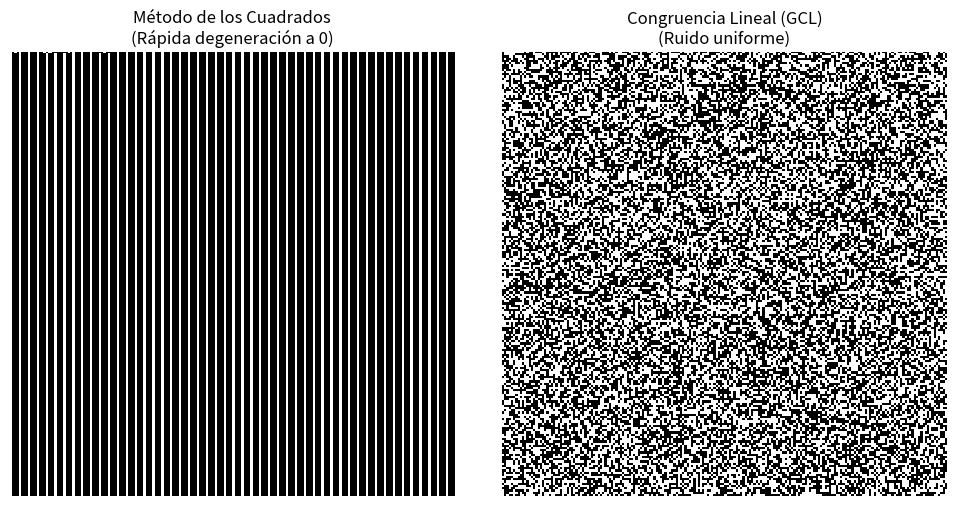
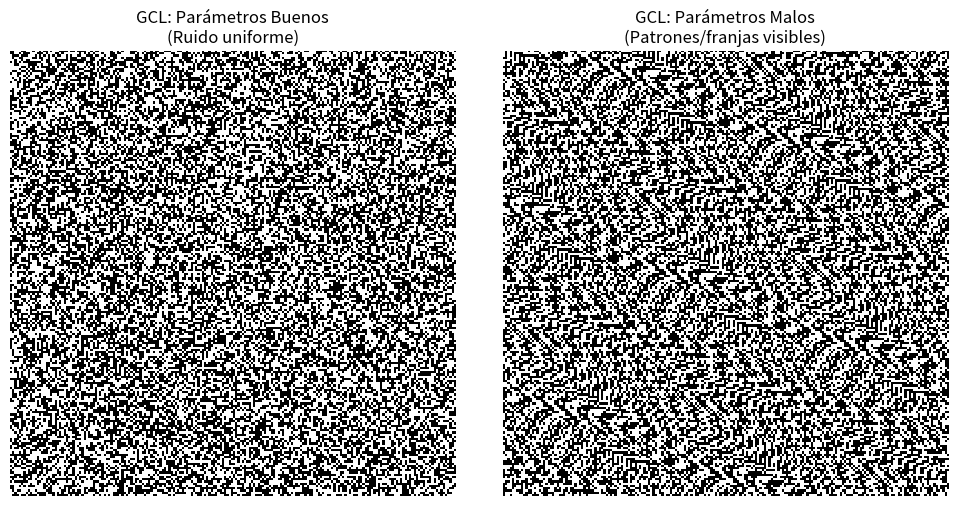

Here is the Python script that generated these plots, in order:
from collections import Counter
import math
import numpy as np
from scipy.stats import chi2
import matplotlib.pyplot as plt

# -------------- Generadores de números aleatorios --------------
# 1. Metodo de los Cuadrados
def mid_square(seed, n):
    seeds = []
    values = []
    # Un bucle que se repite 'n' veces
    for _ in range(n):
        x = seed ** 2  
        # Convertimos 'x' a string de texto para contar sus caracteres
        if len(str(x)) > 2:
            # // es la división entera y % es el módulo
            seed = (x // 10**2) % 10**4
        else:
            seed = 0
        values.append(x)
        seeds.append(seed)
    return list(zip(seeds, values))


# ejecución del ejemplo

resultado_mid_square = mid_square(9731, 100)

#normalización de los resultados a (0,1)
u_mid_square = [v / (10**8) for _, v in resultado_mid_square]


print(f"{'Nueva Semilla':<15} | {'Valor (Cuadrado)'}")
print("-" * 35)
i=0
for s, v in resultado_mid_square:
    i += 1
    seed_str = f"{s:04d}"
    print(f"{i:03d} | {seed_str:<15} | {v}")



# 2. Congruencia Lineal
'''
Los Generadores Congruenciales Lineales (GCL) tienen la forma
x_{n+1} = (a * x_n + c) mod m

dnd
- a es la multiplicadora
- c es la incrementadora
- m es el módulo
- x_0 es la semilla inicial

'''
def linear_congruential_generator(seed, a, c, m, n):
    values = []
    for _ in range(n):
        seed = (a * seed + c) % m
        values.append(seed)
    return values

# ejecución del ejemplo
resultado_linear_congruential_generator = linear_congruential_generator(1, 1664525, 1013904223, 2**32, 10)
print(f"METODO DE CONGRUENCIA LINEAL")
for i in range(len(resultado_linear_congruential_generator)):
    print(f"{i+1:03d} | {resultado_linear_congruential_generator[i]:010d}")

#normalizacion de los resultados a (0,1)
u_rand = [x / (2**32) for x in resultado_linear_congruential_generator]

for i in range(len(u_rand)):
    print(f"{i+1:03d} | {u_rand[i]:.10f}")





# ------------ TESTS --------------
'''
H 0 : independencia y uniformidad

Procedimiento:
1. Seleccionar un subintervalo del (0 , 1).
2. Calcular la probabilidad del subintervalo.
3. Ubicar en la sucesión las posiciones de los elementos que pertenezcan al subintervalo.
4. Calcular el número de elementos consecutivos de la sucesión entre cada una de las ocurrencias consecutivas de elementos del subintervalo (tiempos de espera).
5. La distribución de los tiempos de espera es geométrica con parámetro calculado en 2.
6. Aplicar una prueba  χ ^ 2 a los tiempos de espera.
'''


def test_esperas(u_rand, b_inicio, b_fin):
    p_intervalo = b_fin - b_inicio
    
    # 3. Ubicar posiciones de los elementos en el intervalo (1-based index)
    posiciones_hits = [i for i, x in enumerate(u_rand, start=1) if b_inicio < x < b_fin]
    
    if not posiciones_hits:
        return {"x2": 0.0, "p_value": 0.0}
        
    # 4. Calcular los "tiempos de espera" (brecha entre ocurrencias)
    esperas = []
    last_pos = 0
    for pos in posiciones_hits:
        esperas.append(pos - last_pos)
        last_pos = pos
        
    # 5. y 6. Calcular frecuencias y prueba Chi Cuadrado
    frec_obs = Counter(esperas)
    max_espera = max(esperas)
    
    x2 = 0.0
    for k in range(1, max_espera + 1):
        obs = frec_obs.get(k, 0)
        # Probabilidad geométrica: P(X=k) = p * (1-p)^(k-1)
        prob_geom = p_intervalo * ((1 - p_intervalo) ** (k - 1))
        # Frecuencia esperada respecto a los N intentos:
        geom_esperado = len(u_rand) * prob_geom
        
        if geom_esperado > 0:
            x2 += ((obs - geom_esperado) ** 2) / geom_esperado
            
    df = max_espera - 1
    p_value = 1.0 - chi2.cdf(x2, df=df) if df > 0 else 1.0
    
    return {"x2": x2, "p_value": p_value}

resultado_esperas_GCL = test_esperas(u_rand, 0.5, 1.0)
print("Test de esperas:", resultado_esperas_GCL)

resultado_esperas_mid_square = test_esperas(u_mid_square, 0.5, 1.0)
print("Test de esperas (Mid Square):", resultado_esperas_mid_square)



def frecuencia_monobit(bits):
    data = "".join(str(b) for b in bits)
    if len(data) == 0:
        return {"p_value": 1.0, "pass": True}
    mm_unos = [(2 * int(bit)) - 1 for bit in data]
    suma = sum(mm_unos)
    suma_abs = abs(suma) / math.sqrt(len(data))
    p_value = math.erfc(suma_abs / math.sqrt(2))
    return {"p_value": p_value, "pass": p_value > 0.01}

def runs_test(values, median=None):
    data = np.asarray(values)
    if data.size == 0:
        return {"z": 0.0, "runs": 0, "n1": 0, "n2": 0}
    if median is None:
        median = float(np.median(data))
    above = data >= median
    n1 = int(np.sum(above))
    n2 = int(data.size - n1)
    runs = 1
    for i in range(1, data.size):
        if above[i] != above[i - 1]:
            runs += 1
    runs_exp = (2 * n1 * n2) / (n1 + n2) + 1
    stan_dev = math.sqrt((2 * n1 * n2 * (2 * n1 * n2 - n1 - n2)) /
                         (((n1 + n2) ** 2) * (n1 + n2 - 1)))
    z = (runs - runs_exp) / stan_dev if stan_dev != 0 else 0.0
    return {"z": z, "runs": runs, "n1": n1, "n2": n2}

def bondad_ajuste_chi_cuadrado(o_i, bins=10):
    expected = np.full(bins, len(o_i) / bins)
    observed = Counter(o_i)
    observed_counts = np.array([observed.get(i, 0) for i in range(1, bins + 1)])
    x2 = np.sum((observed_counts - expected) ** 2 / expected)
    p_value = chi2.cdf(x2, df=bins - 2)
    return {"x2": x2, "p_value": p_value}


# ejecucion de tests con valores
runs_test(resultado_linear_congruential_generator)


# ------------ GRAFICOS (MAPAS DE BITS) --------------
def graficar_mapas_de_bits_comparacion():
    print("\nGenerando gráficos de ruido (bitmap)...")
    # Generar 40,000 números para armar una cuadrícula de 200x200 pixeles
    n_puntos = 40000
    dimension = 200
    
    # 1. Usar GCL definido arriba (parámetros buenos predeterminados)
    gcl_bueno = linear_congruential_generator(12345, 1664525, 1013904223, 2**32, n_puntos)
    u_gcl_bueno = [x / (2**32) for x in gcl_bueno]
    
    # 2. Generador deliberadamente "malo" (para notar visualmente los patrones, análogo a rand viejos)
    # Usamos parámetros con un módulo pequeño y multiplicadores inadecuados
    gcl_malo = linear_congruential_generator(12345, 106, 1283, 6075, n_puntos)
    u_gcl_malo = [x / 6075 for x in gcl_malo]

    fig, (ax1, ax2) = plt.subplots(1, 2, figsize=(10, 5))

    # Convertir a 0 (negro) o 1 (blanco) usando el umbral de 0.5
    grid_bueno = np.where(np.array(u_gcl_bueno) >= 0.5, 1, 0).reshape((dimension, dimension))
    grid_malo = np.where(np.array(u_gcl_malo) >= 0.5, 1, 0).reshape((dimension, dimension))

    ax1.imshow(grid_bueno, cmap='gray', interpolation='nearest')
    ax1.set_title("GCL: Parámetros Buenos\n(Ruido uniforme)")
    ax1.axis('off')

    ax2.imshow(grid_malo, cmap='gray', interpolation='nearest')
    ax2.set_title("GCL: Parámetros Malos\n(Patrones/franjas visibles)")
    ax2.axis('off')

    plt.tight_layout()
    plt.show()

def graficar_mapas_de_bits_bueno_malo():
    print("\nGenerando gráficos de ruido (bitmap)...")
    # Generar 40,000 números para armar una cuadrícula de 200x200 pixeles
    n_puntos = 40000
    dimension = 200
    semilla = 9731  # Usar la misma semilla para los dos
    
    # 1. Metodo de los cuadrados
    resultado_cuadrados = mid_square(semilla, n_puntos)
    # Normalizamos dividiendo por 10^8 (ya que el cuadrado máximo de una semilla de 4 digitos es ~99980001)
    u_cuadrados = [v / (10**8) for _, v in resultado_cuadrados]
    
    # 2. Generador Congruencial Lineal
    gcl = linear_congruential_generator(semilla, 1664525, 1013904223, 2**32, n_puntos)
    u_gcl = [x / (2**32) for x in gcl]

    fig, (ax1, ax2) = plt.subplots(1, 2, figsize=(10, 5))

    # Convertir a 0 (negro) o 1 (blanco) usando el umbral de 0.5
    grid_cuadrados = np.where(np.array(u_cuadrados) >= 0.5, 1, 0).reshape((dimension, dimension))
    grid_gcl = np.where(np.array(u_gcl) >= 0.5, 1, 0).reshape((dimension, dimension))

    ax1.imshow(grid_cuadrados, cmap='gray', interpolation='nearest')
    ax1.set_title("Método de los Cuadrados\n(Rápida degeneración a 0)")
    ax1.axis('off')

    ax2.imshow(grid_gcl, cmap='gray', interpolation='nearest')
    ax2.set_title("Congruencia Lineal (GCL)\n(Ruido uniforme)")
    ax2.axis('off')

    plt.tight_layout()
    plt.show()

graficar_mapas_de_bits_bueno_malo()


graficar_mapas_de_bits_comparacion()
